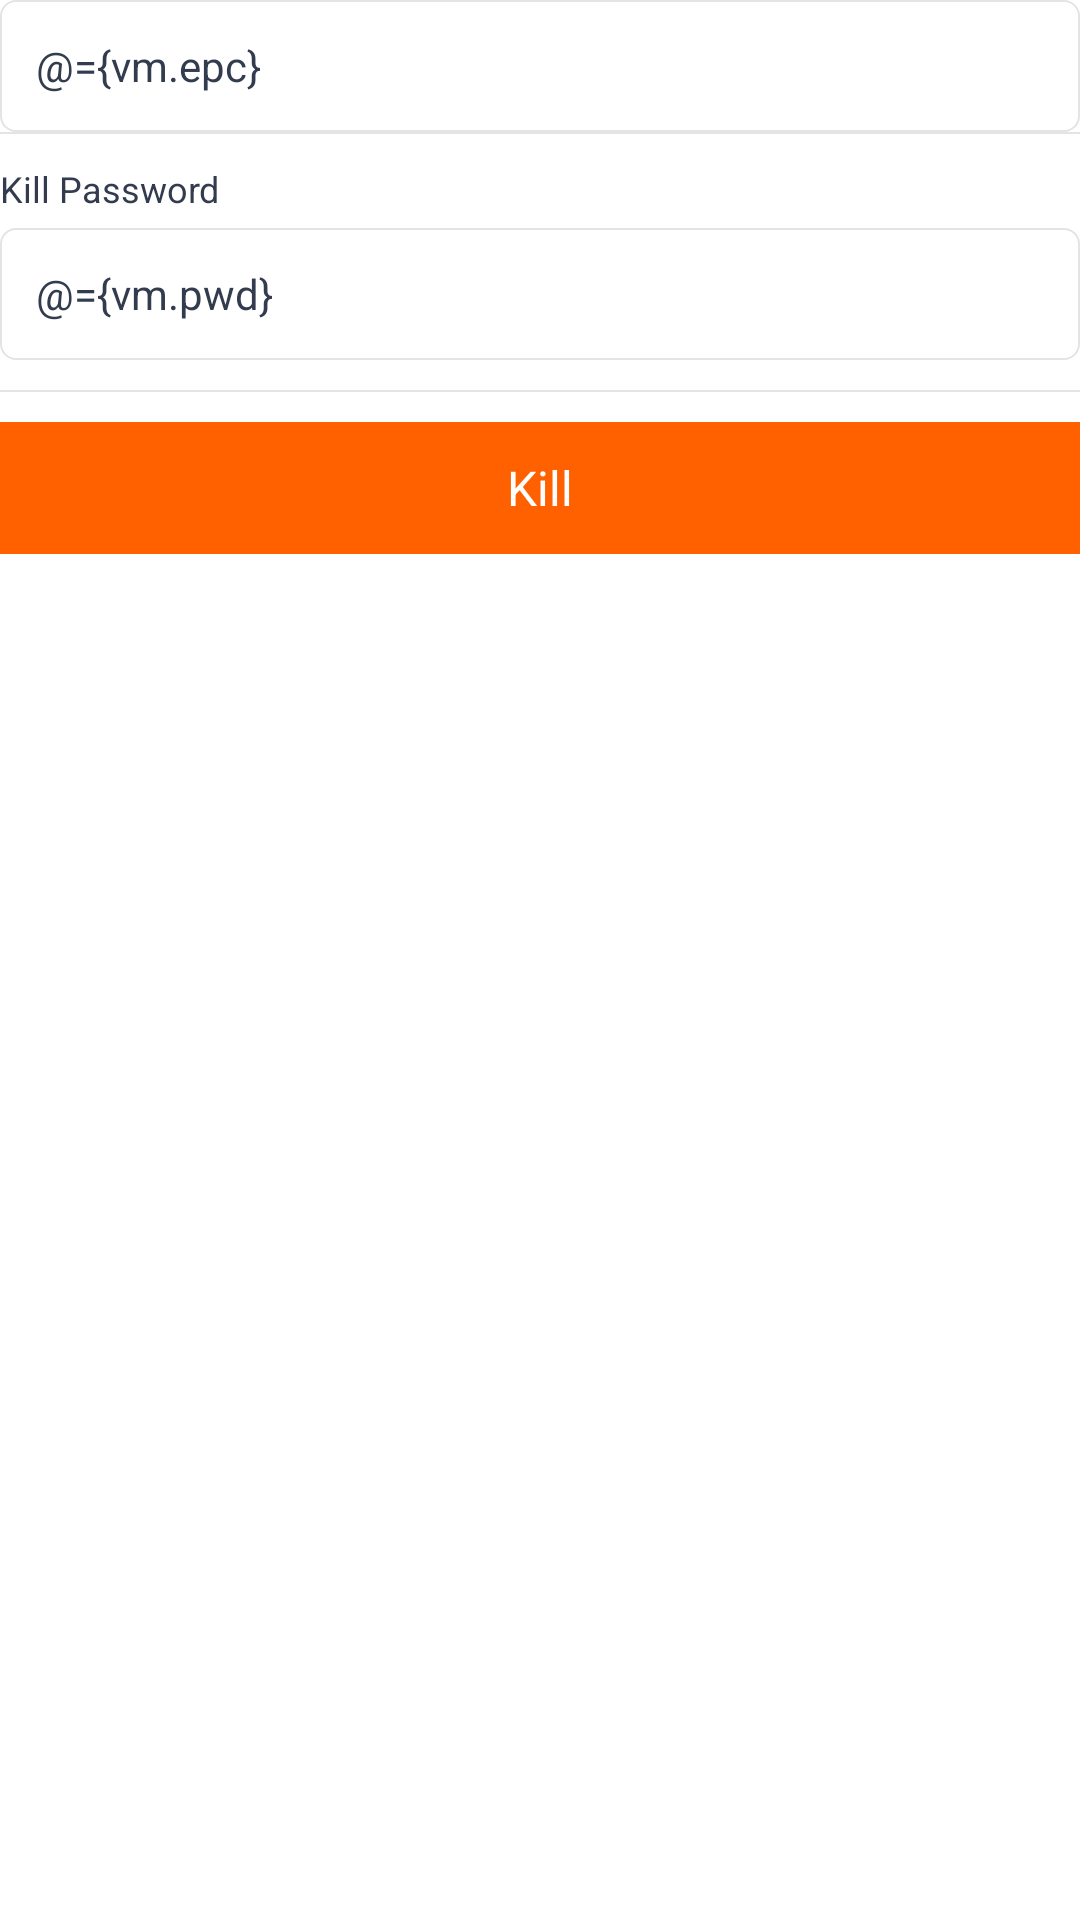

This screen was rendered from an Android layout file. Write that file and the resources it references.
<!-- AndroidManifest.xml: application theme AppTheme -->
<!-- res/layout/tab_destroy.xml -->
<?xml version="1.0" encoding="utf-8"?>
<layout xmlns:android="http://schemas.android.com/apk/res/android"
    xmlns:sunmi="http://schemas.android.com/apk/res-auto"
    xmlns:tools="http://schemas.android.com/tools">

    <data>

        <variable
            name="vm"
            type="com.sunmi.uhf.fragment.operation.LabelOperationModel" />
    </data>

    <androidx.core.widget.NestedScrollView
        android:layout_width="match_parent"
        android:layout_height="match_parent"
        android:background="@color/white">

        <LinearLayout
            android:layout_width="match_parent"
            android:layout_height="wrap_content"
            android:orientation="vertical">

            <EditText
                android:id="@+id/epc_et"
                android:layout_width="match_parent"
                android:layout_height="@dimen/sunmi_88px"
                android:background="@drawable/btn_stoke_shape"
                android:ellipsize="end"
                android:gravity="center|left"
                android:hint="@string/edit_epc_text"
                android:paddingLeft="@dimen/sunmi_24px"
                android:paddingRight="@dimen/sunmi_24px"
                android:singleLine="true"
                android:text="@={vm.epc}"
                android:textColor="@color/majorTextColor"
                android:textSize="@dimen/sunmi_28ps" />

            <View
                android:layout_width="match_parent"
                android:layout_height="@dimen/sunmi_1px"
                android:background="@color/dividerColor" />
            
            <TextView
                android:layout_width="wrap_content"
                android:layout_height="wrap_content"
                android:layout_marginTop="@dimen/sunmi_20px"
                android:text="@string/set_pwd_text"
                android:textColor="@color/majorTextColor"
                android:textSize="@dimen/sunmi_24ps" />

            <EditText
                android:id="@+id/start_add_et"
                android:layout_width="match_parent"
                android:layout_height="@dimen/sunmi_88px"
                android:layout_marginTop="@dimen/sunmi_10px"
                android:background="@drawable/btn_stoke_shape"
                android:ellipsize="end"
                android:gravity="center|left"
                android:hint="@string/edit_pwd_text"
                android:paddingLeft="@dimen/sunmi_24px"
                android:paddingRight="@dimen/sunmi_24px"
                android:singleLine="true"
                android:text="@={vm.pwd}"
                android:textColor="@color/majorTextColor"
                android:textSize="@dimen/sunmi_28ps" />

            <View
                android:layout_width="match_parent"
                android:layout_height="@dimen/sunmi_1px"
                android:layout_marginTop="@dimen/sunmi_20px"
                android:background="@color/dividerColor" />

            <TextView
                android:layout_width="match_parent"
                android:layout_height="@dimen/sunmi_88px"
                android:layout_marginTop="@dimen/sunmi_20px"
                android:layout_marginBottom="@dimen/sunmi_20px"
                android:background="@color/colorAccent"
                android:gravity="center"
                android:onClick="@{()->vm.onDestroyClick()}"
                android:text="@string/destory_text"
                android:textColor="@color/white"
                android:textSize="@dimen/sunmi_32ps"
                sunmi:outline="@{`10`}" />
        </LinearLayout>

    </androidx.core.widget.NestedScrollView>

</layout>
<!-- resources referenced by this layout -->
<resources>
  <color name="colorAccent">#FF6000</color>
  <color name="dividerColor">#e4e4e4</color>
  <color name="majorTextColor">#FF333C4F</color>
  <dimen name="sunmi_10px">5.00dp</dimen>
  <dimen name="sunmi_1px">0.50dp</dimen>
  <dimen name="sunmi_20px">10.00dp</dimen>
  <dimen name="sunmi_24ps">12.00sp</dimen>
  <dimen name="sunmi_24px">12.00dp</dimen>
  <dimen name="sunmi_28ps">14.00sp</dimen>
  <dimen name="sunmi_32ps">16.00sp</dimen>
  <dimen name="sunmi_88px">44.00dp</dimen>
  <!-- drawable btn_stoke_shape (drawable) -->
  <?xml version="1.0" encoding="utf-8"?>
  <shape xmlns:android="http://schemas.android.com/apk/res/android">
      <solid android:color="@color/transparent" />
      <stroke
          android:width="@dimen/sunmi_1px"
          android:color="@color/dividerColor" />
      <corners android:radius="@dimen/sunmi_10px" />
  </shape>
  <string name="destory_text">Kill</string>
  <string name="edit_epc_text">Please enter the tag EPC.</string>
  <string name="edit_pwd_text">Please enter the password</string>
  <string name="set_pwd_text">Kill Password</string>
  <style name="AppTheme" parent="Theme.AppCompat.Light.NoActionBar">
          
          <item name="colorPrimary">@color/colorPrimary</item>
          <item name="colorPrimaryDark">@color/colorPrimaryDark</item>
          <item name="colorAccent">@color/colorAccent</item>
          
  
          <item name="android:windowBackground">@android:color/transparent</item>
          <item name="android:windowTranslucentStatus">true</item>
          <item name="android:statusBarColor">@color/colorPrimary</item>
          <item name="android:switchStyle">@style/SwitchBigStyle</item>
      </style>
  <color name="colorPrimary">#ffffff</color>
  <color name="colorPrimaryDark">#ffffff</color>
  <style name="SwitchBigStyle" parent="android:Widget.CompoundButton">
          <item name="android:showText">false</item>
          <item name="android:background">@null</item>
          <item name="android:thumb">@drawable/sunmi_switch_thumb_big</item>
          <item name="android:track">@drawable/sunmi_switch_track_big</item>
          <item name="android:clickable">true</item>
      </style>
  <!-- drawable sunmi_switch_thumb_big (drawable) -->
  <?xml version="1.0" encoding="utf-8"?>
  <layer-list xmlns:android="http://schemas.android.com/apk/res/android">
  
      <item
          android:left="@dimen/sunmi_switch_padding"
          android:right="@dimen/sunmi_switch_padding">
          <bitmap android:src="@drawable/switch_circle_big" />
      </item>
  </layer-list>
  <!-- drawable sunmi_switch_track_big: vector/xml drawable (drawable, 2007 chars, omitted) -->
  <dimen name="sunmi_switch_padding">-2dp</dimen>
  <!-- drawable switch_circle_big: png bitmap (drawable-xhdpi, 2244 bytes) -->
  <!-- not gathered from this repository: default colours our renderer supplied (Android Studio template values) -->
  <color name="white">#FFFFFFFF</color>
</resources>
